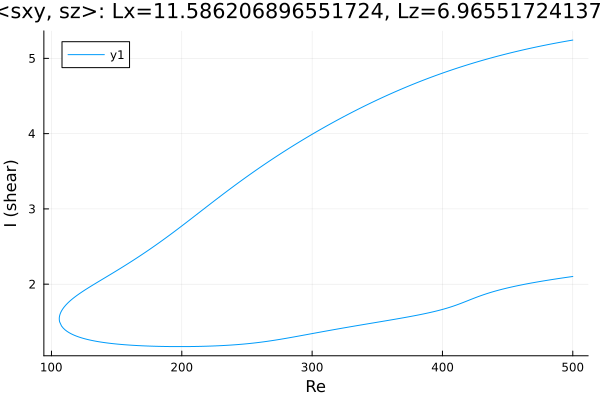

The data file committed next to this chart (first rows):
Re, shear
500.0, 5.243
498.7, 5.239
497.3, 5.235
495.9, 5.23
494.5, 5.226
493.1, 5.222
491.6, 5.217
490.2, 5.213
488.8, 5.208
487.4, 5.204
486, 5.199
484.6, 5.194
483.2, 5.19
481.7, 5.185
480.3, 5.18
478.9, 5.175
477.5, 5.17
476.1, 5.165
474.7, 5.16
473.3, 5.155
471.8, 5.15
470.4, 5.145
469, 5.14
467.6, 5.134
466.2, 5.129
464.8, 5.123
463.4, 5.118
461.9, 5.112
460.5, 5.107
459.1, 5.101
457.7, 5.095
456.3, 5.089
454.9, 5.083
453.5, 5.078
453.2, 5.077
451.8, 5.071
450.4, 5.064
449, 5.058
447.6, 5.052
446.1, 5.046
444.7, 5.04
443.3, 5.033
441.9, 5.027
440.5, 5.02
439.1, 5.014
437.7, 5.007
436.2, 5
434.8, 4.993
433.4, 4.987
432, 4.98
430.6, 4.973
429.2, 4.966
427.8, 4.958
426.3, 4.951
424.9, 4.944
423.5, 4.937
422.1, 4.929
420.7, 4.922
419.3, 4.914
417.9, 4.907
... 562 more rows
